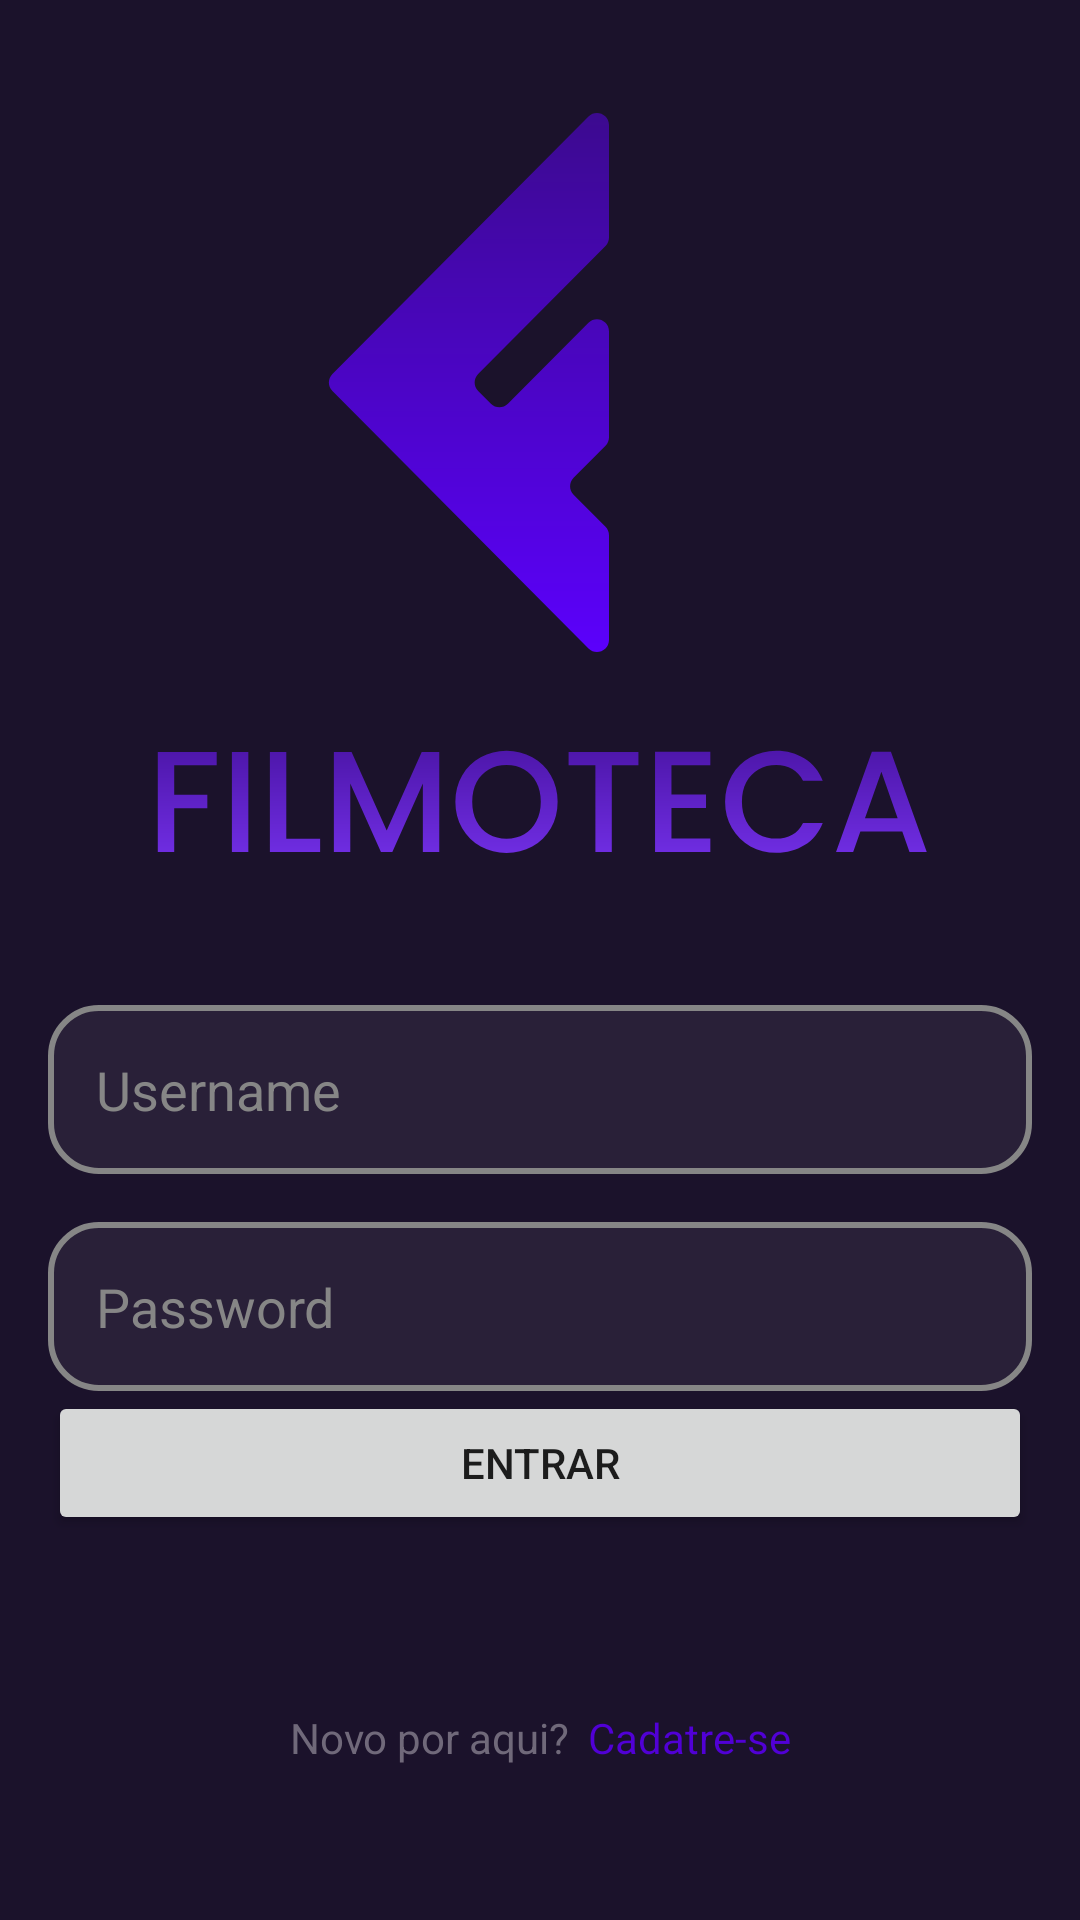

Write the Android layout XML for this screen, with the resource values it uses.
<!-- AndroidManifest.xml: application theme Theme.FilmotecaApp -->
<!-- res/layout/fragment_login.xml -->
<?xml version="1.0" encoding="utf-8"?>
<ScrollView xmlns:android="http://schemas.android.com/apk/res/android"
    xmlns:app="http://schemas.android.com/apk/res-auto"
    xmlns:tools="http://schemas.android.com/tools"
    android:id="@+id/ScrollViewLayout"
    android:layout_width="match_parent"
    android:layout_height="match_parent"
    android:background="@color/background"
    android:fillViewport="true"
    android:orientation="vertical"
    tools:context=".ui.login.LoginFragment">

    <androidx.constraintlayout.widget.ConstraintLayout
        android:layout_width="match_parent"
        android:layout_height="wrap_content"
        android:padding="16dp">

        <ImageView
            android:id="@+id/filmotecaLogo"
            android:layout_width="wrap_content"
            android:layout_height="wrap_content"
            android:layout_marginTop="16dp"
            android:contentDescription="Filmoteca Logo"
            android:src="@drawable/filmoteca_splash_logo"
            app:layout_constraintEnd_toEndOf="parent"
            app:layout_constraintStart_toStartOf="parent"
            app:layout_constraintTop_toTopOf="parent" />

        <androidx.appcompat.widget.AppCompatEditText
            android:id="@+id/inputLoginUsername"
            style="@style/AppEditTextStyle"
            android:layout_width="match_parent"
            android:layout_height="wrap_content"
            android:layout_marginTop="32dp"
            android:hint="Username"

            android:imeOptions="actionNext"
            android:inputType="text"
            app:layout_constraintTop_toBottomOf="@+id/filmotecaLogo"
            tools:layout_editor_absoluteX="16dp" />

        <androidx.appcompat.widget.AppCompatEditText
            android:id="@+id/inputLoginPassword"
            style="@style/AppEditTextStyle"
            android:layout_width="match_parent"
            android:layout_height="wrap_content"
            android:layout_marginTop="16dp"
            android:hint="Password"
            android:imeOptions="actionNext"
            android:inputType="text"
            app:layout_constraintEnd_toEndOf="parent"
            app:layout_constraintStart_toStartOf="parent"
            app:layout_constraintTop_toBottomOf="@+id/inputLoginUsername" />

        <androidx.appcompat.widget.AppCompatButton
            android:id="@+id/buttonLoginSignIn"
            android:layout_width="match_parent"
            android:layout_height="wrap_content"
            android:layout_marginTop="@dimen/fragment_vertical_margin"
            android:text="Entrar"
            android:textSize="14sp"
            style="@style/AppButton.Default"
            app:layout_constraintTop_toBottomOf="@+id/inputLoginPassword" />

        <LinearLayout
            android:id="@+id/signUpTextContainer"
            android:layout_width="wrap_content"
            android:layout_height="wrap_content"
            android:orientation="horizontal"
            android:padding="24dp"
            app:layout_constraintBottom_toBottomOf="parent"
            app:layout_constraintEnd_toEndOf="parent"
            app:layout_constraintStart_toStartOf="parent"
            app:layout_constraintTop_toBottomOf="@+id/buttonLoginSignIn"
            app:layout_constraintVertical_bias="0.75">

            <TextView
                android:layout_width="wrap_content"
                android:layout_height="wrap_content"
                android:text="Novo por aqui?"
                android:textColor="@color/login_input_hint_color" />

            <TextView
                android:layout_width="wrap_content"
                android:layout_height="wrap_content"
                android:layout_marginLeft="6dp"
                android:text="Cadatre-se"
                android:textColor="@color/primary.200" />

        </LinearLayout>

    </androidx.constraintlayout.widget.ConstraintLayout>

</ScrollView>
<!-- resources referenced by this layout -->
<resources>
  <color name="background">#1B122B</color>
  <color name="login_input_hint_color">#70697A</color>
  <color name="primary.200">#5100D6</color>
  <!-- drawable filmoteca_splash_logo: vector/xml drawable (drawable, 4016 chars, omitted) -->
  <style name="AppEditTextStyle" parent="Widget.AppCompat.EditText">
          <item name="android:paddingLeft">16dp</item>
          <item name="android:paddingRight">16dp</item>
          <item name="android:background">@drawable/edittext_rounded_background</item>
          <item name="android:textColor">@color/neutral.400</item>
          <item name="android:textColorHint">@color/neutral.400</item>
      </style>
  <style name="Theme.FilmotecaApp" parent="Theme.MaterialComponents.DayNight.DarkActionBar">
          
          <item name="colorPrimary">@color/purple_500</item>
          <item name="colorPrimaryVariant">@color/purple_700</item>
          <item name="colorOnPrimary">@color/white</item>
          
          <item name="colorSecondary">@color/teal_200</item>
          <item name="colorSecondaryVariant">@color/teal_700</item>
          <item name="colorOnSecondary">@color/black</item>
          
          <item name="android:statusBarColor">?attr/colorPrimaryVariant</item>
          
      </style>
  <!-- drawable edittext_rounded_background (drawable) -->
  <shape xmlns:android="http://schemas.android.com/apk/res/android"
      android:shape="rectangle">
      <solid android:color="@color/text_input_background" />
      <corners android:radius="16dp" />
      <stroke
          android:width="2dp"
          android:color="@color/neutral.400" />
      <padding
          android:left="16dp"
          android:top="16dp"
          android:right="16dp"
          android:bottom="16dp" />
  </shape>
  <color name="neutral.400">#868686</color>
  <color name="purple_500">#FF6200EE</color>
  <color name="purple_700">#FF3700B3</color>
  <color name="white">#FFFFFFFF</color>
  <color name="teal_200">#FF03DAC5</color>
  <color name="teal_700">#FF018786</color>
  <color name="black">#FF000000</color>
  <color name="text_input_background">#292038</color>
</resources>
